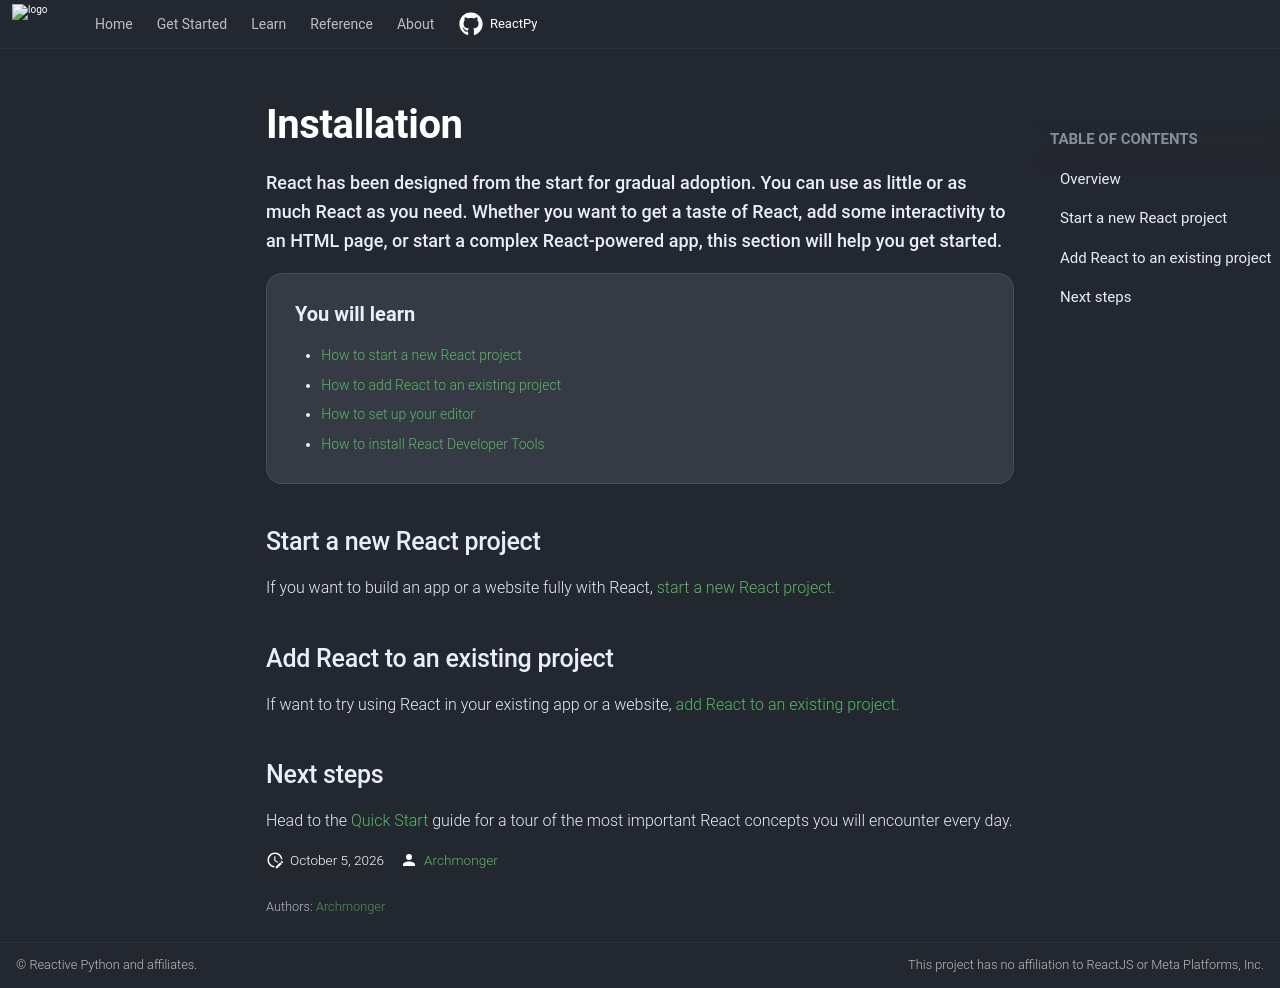

repository: reactive-python/reactpy · page: learn/installation/index.html · generator: sphinx

Installation
============

To install IDOM and a default implementation for all features:

.. code-block:: bash

    pip install idom[stable]

For a minimal installation that lacks implementations for some features:

.. code-block:: bash

    pip install idom

For more installation options see the :ref:`Extra Features` section.

.. note::

    IDOM also supplies a :ref:`Flake8 Plugin` to help enforce the :ref:`Rules of Hooks`


Extra Features
--------------

Optionally installable features of IDOM. To include, them use the given "Name" from the
table below:

.. code-block:: bash

    pip install idom[NAME]

.. list-table::
    :header-rows: 1
    :widths: 1 3

    *   - Name
        - Description

    *   - ``stable``
        - Default implementations for all IDOM's features

    *   - ``testing``
        - Utilities for testing IDOM using `Selenium <https://www.selenium.dev/>`__

    *   - ``sanic``
        - `Sanic <https://sanicframework.org/>`__ as a :ref:`Layout Server`

    *   - ``fastapi``
        - `FastAPI <https://fastapi.tiangolo.com//>`__ as a :ref:`Layout Server`

    *   - ``tornado``
        - `Tornado <https://www.tornadoweb.org/en/stable/>`__ as a :ref:`Layout Server`

    *   - ``flask``
        - `Flask <https://palletsprojects.com/p/flask/>`__ as a :ref:`Layout Server`

    *   - ``all``
        - All the features listed above (not usually needed)
